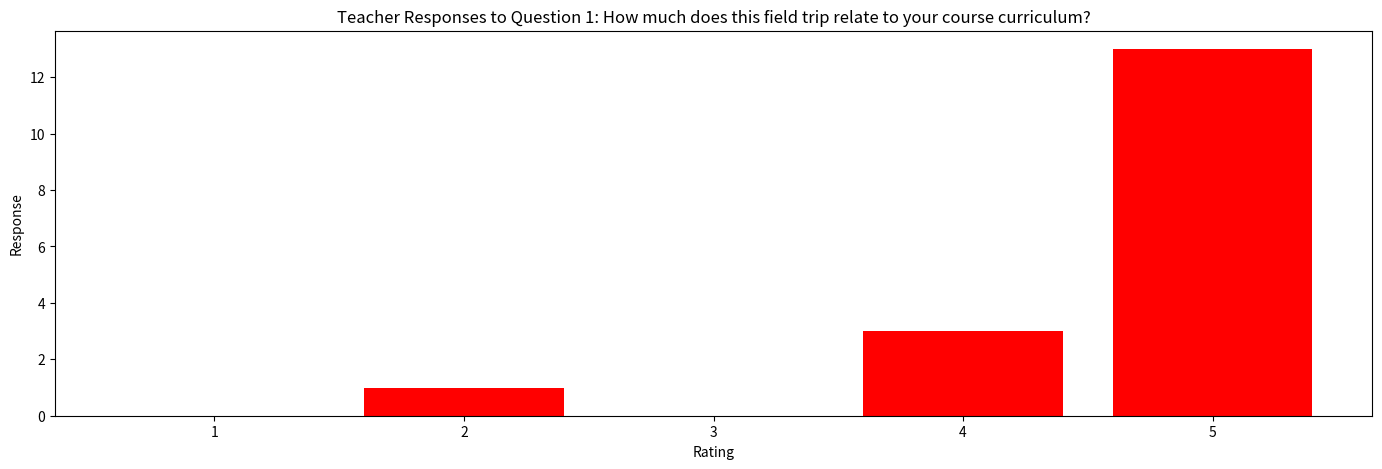
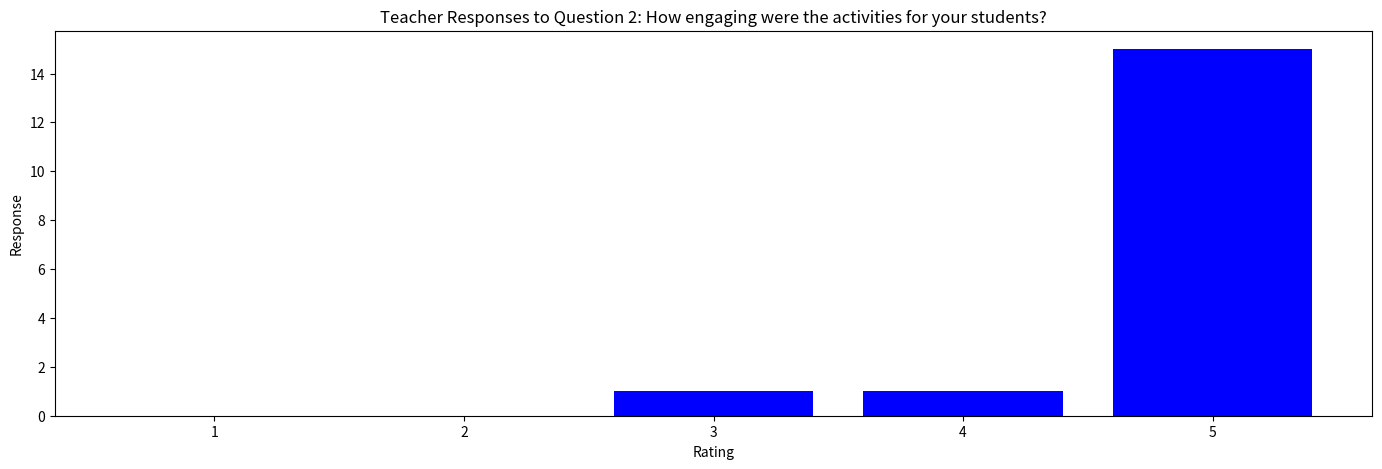
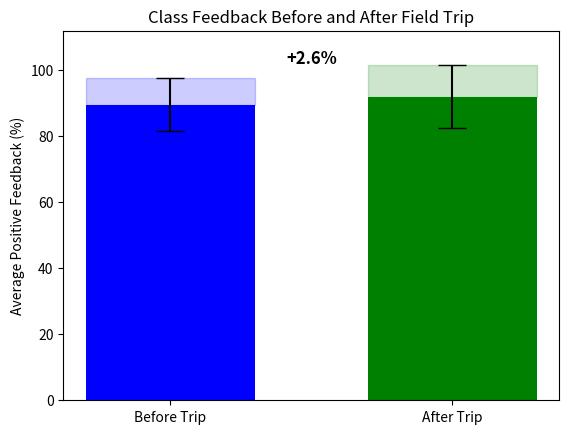

Write the Python code that produced these figures, in order.
"""
This module will take different types of positive and negative feedback and analyze it.

Feedback: Plot the change in the feedback. Treat all questions as if they're on equal footing. Take the average of the
first five questions and weigh them against the average of the last two questions. Analyze the standard deviation. Make
bar graphs for the teacher responses and annotate the one critical feedback point.
"""

#### RENAME from growing_healthy.py to (your_project_short_name).py
# File structure
# 1. Commented paragraph describing project ~ 100-200 words
# 2. Module imports that are used in multiple functions
# 3. Function definitions
# 4. if __name__ == "__main__" block, which calls a primary function with a clear name 

# All code is inside function definitions for simulation solution & visualization (functional programming)
#	Each function contains a docstring compliant with PEP 257: https://www.python.org/dev/peps/pep-0257/
#	Module ends with if __name__ == "__main__" block to execute central function of the code

# Primary simulation function structure
#	1. Module imports
#		Use SciPy constants for physical constants in particular function (not globally)
#			https://docs.scipy.org/doc/scipy/reference/constants.html
#		Follow best practice order: 
#			https://docs.python.org/3/faq/programming.html#what-are-the-best-practices-for-using-import-in-a-module
# 	2. Simulation parameters
#		Each parameter named clearly and units marked in in-line comment
#		Naming of all variables should comply with PEP 8: 
#			https://www.python.org/dev/peps/pep-0008/#documentation-strings
#			(lower_case_with_underscores)
# 	3. Computed parameters (from simulation parameters)
# 	4. Function calls (use PEP 8-compliant lower_case_with_underscores) and simple calculations for:
#		data read-in
#		simulation solution 
#		visualization

# This project produced three visualizations. One was a bar graph that showed the teacher responses to a question. The
# second was another bar graph that showed the teacher responses to a second question. Lastly, there was a third bar
# chart that compared results of the student evaluations before and after the field trip. This was to help determine
# whether or not the feedback was more positive after the field trip was over.

__author__ = "Ashton Switzer"

"""This is the bar graph for the first out of two questions in the teacher responses"""

import numpy as np
import matplotlib.pyplot as plt


def make_teacher_response_graph_1():
    #Bar graph for the question "How much does this trip relate to your curriculum?"
    ratings = [1,2,3,4,5]
    responses = [5,5,4,5,5,4,5,5,5,5,2,5,4,5,5,5,5]
    counts = np.bincount(responses)[1:]
    question = "On a scale of 1-5, how much does this field trip relate to your course curriculum?"

    #bar chart
    plt.figure(figsize=(17,5))
    plt.bar(ratings,counts,color='red')

    #labels
    plt.xlabel('Rating')
    plt.ylabel('Response')
    plt.title('Teacher Responses to Question 1: How much does this field trip relate to your course curriculum?')

    plt.show()


if __name__ == '__main__':
    make_teacher_response_graph_1()


"""This is the bar graph for the second out of two questions in the teacher responses"""

import numpy as np
import matplotlib.pyplot as plt

def make_teacher_response_graph_2():
    # Bar graph for the question "How engaging were the activities for your students?"
    ratings = [1,2,3,4,5]
    responses = [5,5,5,5,3,5,5,5,5,4,5,5,5,5,5,5,5]
    counts = np.bincount(responses)[1:]
    question = "On a scale of 1-5, how engaging were the activities for your students?"

    # Bar chart
    plt.figure(figsize=(17,5))
    plt.bar(ratings,counts,color='blue')

    #labels
    plt.xlabel('Rating')
    plt.ylabel('Response')
    plt.title('Teacher Responses to Question 2: How engaging were the activities for your students?')

    plt.show()


if __name__ == '__main__':
    make_teacher_response_graph_2()


"""This is going to be the section where the first five questions are plotted against the last two questions to analyze
the change in feedback over time"""

import numpy as np
import matplotlib.pyplot as plt

# Functions

def average_positive_feedback(data, section):
    totals = []
    for entry in data:
        total_positive = sum([q[0] for q in entry[section]]) # sum of "hands up" for the given section
        total_responses = sum([q[0] + q[1] for q in entry[section]]) # total responses (up + down)
        totals.append(total_positive/total_responses)
    return sum(totals) / len(totals)

# Function for calculating standard deviation
def std_dev_positive_feedback(data, section):
    ratios = []
    for entry in data:
        total_positive = sum([q[0] for q in entry[section]])
        total_responses = sum([q[0] + q[1] for q in entry[section]])
        ratios.append(total_positive/total_responses)
    return np.std(ratios, ddof=1)

# Execution

if __name__ == '__main__':
    """This next part calculates the average positive feedback (percentage of hands raised) before and after the 
    field trip across all 17 papers, as well as computing the standard deviation. It is all show and represented in a 
    graph, as well as showing the change."""

    # This data covers 17 of the evaluations that were given. 4 were unable to be used because they had a different format
    data = [
        # Evaluation 1
        {
            'before': [(16, 2), (14, 4), (16, 2), (15, 3), (17, 1)],
            'after': [(17, 1), (18, 0)]
        },
        # Evaluation 2
        {
            'before': [(18, 1), (17, 2), (19, 0), (16, 3), (19, 0)],
            'after': [(19, 0), (19, 0)]
        },
        # Evaluation 3
        {
            'before': [(17, 4), (20, 1), (20, 1), (21, 0), (21, 0)],
            'after': [(21, 0), (21, 0)]
        },
        # Evaluation 4
        {
            'before': [(20, 1), (18, 3), (20, 1), (20, 1), (20, 1)],
            'after': [(20, 1), (21, 0)]
        },
        # Evaluation 5
        {
            'before': [(14, 4), (17, 1), (16, 2), (15, 3), (17, 1)],
            'after': [(12, 6), (17, 1)]
        },
        # Evaluation 6
        {
            'before': [(14, 2), (15, 1), (14, 2), (16, 0), (16, 0)],
            'after': [(13, 3), (14, 2)]
        },
        # Evaluation 7
        {
            'before': [(17, 0), (17, 0), (17, 0), (17, 0), (17, 0)],
            'after': [(15, 2), (15, 2)]
        },
        # Evaluation 8
        {
            'before': [(15, 5), (14, 6), (14, 6), (17, 3), (17, 3)],
            'after': [(20, 0), (20, 0)]
        },
        # Evaluation 9
        {
            'before': [(8, 8), (12, 4), (13, 3), (12, 4), (12, 4)],
            'after': [(16, 0), (16, 0)]
        },
        # Evaluation 10
        {
            'before': [(11, 2), (11, 2), (13, 0), (13, 0), (13, 0)],
            'after': [(12, 1), (13, 0)]
        },
        # Evaluation 11
        {
            'before': [(17, 9), (23, 3), (24, 2), (25, 1), (26, 0)],
            'after': [(26, 0), (25, 1)]
        },
        # Evaluation 12
        {
            'before': [(22, 2), (24, 0), (23, 1), (24, 0), (23, 1)],
            'after': [(17, 7), (19, 5)]
        },
        # Evaluation 13
        {
            'before': [(10, 8), (9, 9), (16, 2), (17, 1), (17, 1)],
            'after': [(18, 0), (17, 1)]
        },
        # Evaluation 14
        {
            'before': [(18, 2), (19, 1), (19, 1), (19, 1), (17, 3)],
            'after': [(17, 3), (16, 4)]
        },
        # Evaluation 15
        {
            'before': [(19, 2), (21, 0), (21, 0), (21, 0), (21, 0)],
            'after': [(21, 0), (21, 0)]
        },
        # Evaluation 16
        {
            'before': [(16, 6), (22, 0), (20, 2), (20, 2), (22, 0)],
            'after': [(20, 2), (21, 1)]
        },
        # Evaluation 17
        {
            'before': [(14, 4), (17, 1), (17, 1), (16, 2), (15, 3)],
            'after': [(13, 5), (13, 5)]
        }
    ]

# Shows the standard deviation before and after the field trip.
std_before = std_dev_positive_feedback(data, 'before') * 100
std_after = std_dev_positive_feedback(data, 'after') * 100

# Calculate averages for before and after the field trip
avg_before = average_positive_feedback(data, 'before')
avg_after = average_positive_feedback(data, 'after')

# The averages printed as percentages
print(f"Average Positive Feedback Before Field Trip: {avg_before * 100:.2f}%")
print(f"Average Positive Feedback After Field Trip: {avg_after * 100:.2f}%")

# Create the visualizations

labels = ['Before Trip', 'After Trip']
values = [avg_before * 100, avg_after * 100] #This is the conversion to percentages
errors = [std_before, std_after]

fig, ax = plt.subplots()
bars = ax.bar(labels, values, color=['blue', 'green'], yerr=errors, capsize=10, width=0.6)

# Calculate percent change
percent_change = ((avg_after - avg_before) / avg_before) * 100

# Get bar center positions
x_before = bars[0].get_x() + bars[0].get_width() / 2
x_after = bars[1].get_x() + bars[1].get_width() / 2
y_before = values[0]
y_after = values[1]

# Midpoint between bars
x_middle = (x_before + x_after) / 2
y_middle = (y_before + y_after) / 2 + 10  # 10 units higher for visibility

# Place the percent change text
ax.text(
    x_middle,
    y_middle,
    f'{percent_change:+.1f}%',
    ha='center',
    va='bottom',
    fontsize=12,
    fontweight='bold',
    color='black'
)

# Fuzzy blocks (chat gpt)
for bar, std in zip(bars, errors):
    height= bar.get_height()
    ax.add_patch(plt.Rectangle(
        (bar.get_x(), height),
        bar.get_width(),
        std,
        alpha=0.2,
        color=bar.get_facecolor()
    ))

ax.set_ylabel('Average Positive Feedback (%)')
ax.set_title('Class Feedback Before and After Field Trip')
ax.set_ylim(0, max(values) + 20)

plt.show()
